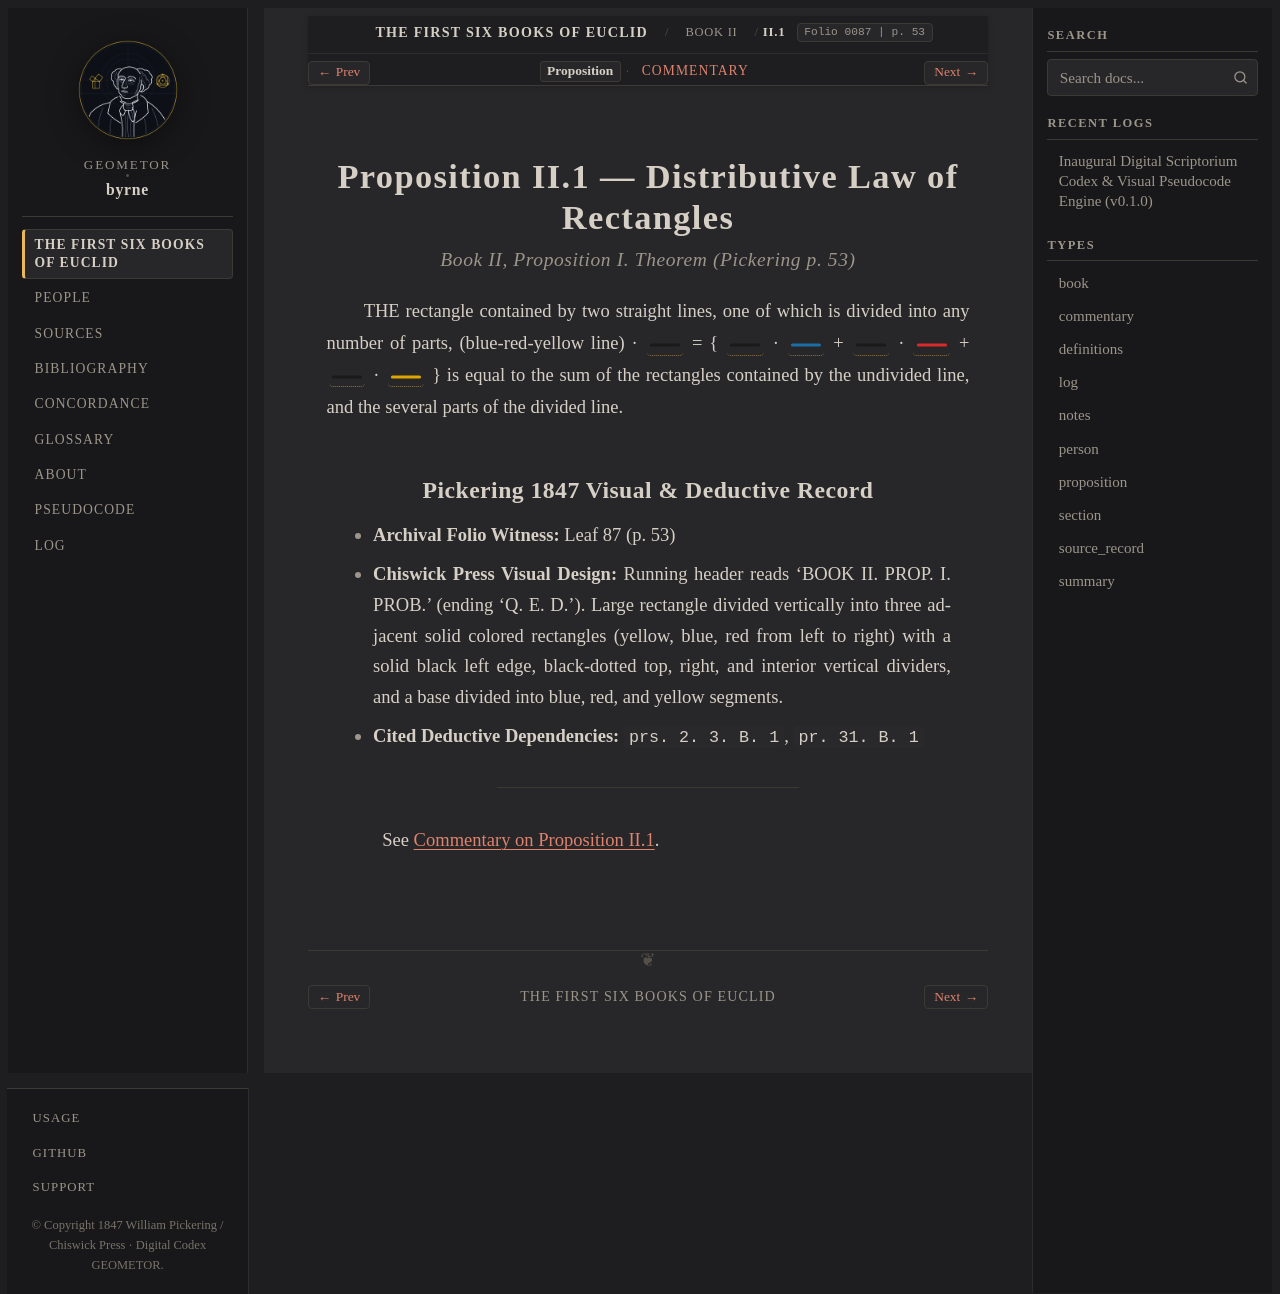

repository: geometor/byrne · page: coloured_euclid/book-ii/01/index.html · generator: sphinx

:canonical_id: II.1
:book: II
:proposition: 1
:order: 1
:type: proposition
:title: Proposition II.1 — Distributive Law of Rectangles
:folio: 0087
:page: 53

.. _byrne-ii-1:

.. folio:: 0087
   :page: 53

Proposition II.1 — Distributive Law of Rectangles
=================================================

.. rubric:: Book II, Proposition I. Theorem (*Pickering p. 53*)

THE rectangle contained by two straight lines, one of which is divided into any number of parts, (blue-red-yellow line) · :byrne-line:`black solid` = { :byrne-line:`black solid` · :byrne-line:`blue solid` + :byrne-line:`black solid` · :byrne-line:`red solid` + :byrne-line:`black solid` · :byrne-line:`yellow solid` } is equal to the sum of the rectangles contained by the undivided line, and the several parts of the divided line.

Pickering 1847 Visual & Deductive Record
----------------------------------------

* **Archival Folio Witness:** Leaf 87 (p. 53)
* **Chiswick Press Visual Design:** Running header reads 'BOOK II. PROP. I. PROB.' (ending 'Q. E. D.'). Large rectangle divided vertically into three adjacent solid colored rectangles (yellow, blue, red from left to right) with a solid black left edge, black-dotted top, right, and interior vertical dividers, and a base divided into blue, red, and yellow segments.
* **Cited Deductive Dependencies:** ``prs. 2. 3. B. 1``, ``pr. 31. B. 1``

----

See :ref:`Commentary on Proposition II.1 <byrne-ii-1-commentary>`.

.. toctree::
   :hidden:

   commentary
